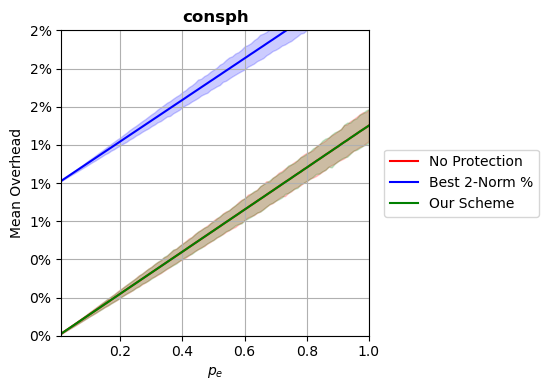

The data file committed next to this chart (first rows):
p, prot_overhead, nonprot_overhead, rand_overhead, r2n_overhead
0.0102, 0.0001405, 0.0001405, 0.01014, 0.01015
0.02, 0.0002753, 0.0002753, 0.01027, 0.01028
0.03, 0.0004129, 0.0004129, 0.01041, 0.01042
0.04, 0.0005506, 0.0005506, 0.01054, 0.01055
0.05, 0.0006882, 0.0006882, 0.01067, 0.01069
0.06, 0.0008259, 0.0008259, 0.01082, 0.01082
0.07, 0.0009636, 0.0009636, 0.01096, 0.01096
0.08, 0.001101, 0.001101, 0.0111, 0.0111
0.09, 0.001239, 0.001239, 0.01122, 0.01123
0.1, 0.001376, 0.001376, 0.01137, 0.01137
0.11, 0.001514, 0.001514, 0.01148, 0.0115
0.12, 0.001652, 0.001652, 0.01162, 0.01164
0.13, 0.001789, 0.001789, 0.01178, 0.01178
0.14, 0.001927, 0.001927, 0.01192, 0.01191
0.15, 0.002065, 0.002065, 0.01204, 0.01205
0.16, 0.002202, 0.002202, 0.01218, 0.01218
0.17, 0.00234, 0.00234, 0.01228, 0.01232
0.18, 0.002478, 0.002478, 0.01244, 0.01246
0.19, 0.002615, 0.002615, 0.01259, 0.01259
0.2, 0.002753, 0.002753, 0.01274, 0.01273
0.21, 0.002891, 0.002891, 0.01288, 0.01286
0.22, 0.003028, 0.003028, 0.01301, 0.013
0.23, 0.003166, 0.003166, 0.01316, 0.01314
0.24, 0.003304, 0.003304, 0.01329, 0.01327
0.25, 0.003441, 0.003441, 0.01338, 0.01341
0.26, 0.003579, 0.003579, 0.01356, 0.01354
0.27, 0.003717, 0.003717, 0.01369, 0.01368
0.28, 0.003854, 0.003854, 0.01378, 0.01382
0.29, 0.003992, 0.003992, 0.01397, 0.01395
0.3, 0.00413, 0.00413, 0.0141, 0.01409
0.31, 0.004268, 0.004268, 0.01422, 0.01422
0.32, 0.004405, 0.004405, 0.01438, 0.01436
0.33, 0.004543, 0.004543, 0.01449, 0.01449
0.34, 0.00468, 0.00468, 0.01455, 0.01463
0.35, 0.004818, 0.004818, 0.0148, 0.01477
0.36, 0.004957, 0.004957, 0.0149, 0.0149
0.37, 0.005094, 0.005094, 0.01505, 0.01504
0.38, 0.005232, 0.005232, 0.0152, 0.01518
0.39, 0.005368, 0.005368, 0.0153, 0.01531
0.4, 0.005506, 0.005506, 0.01548, 0.01545
0.41, 0.005643, 0.005643, 0.01561, 0.01558
0.42, 0.005783, 0.005783, 0.01573, 0.01572
0.43, 0.00592, 0.00592, 0.01583, 0.01586
0.44, 0.006058, 0.006058, 0.016, 0.01599
0.45, 0.006195, 0.006195, 0.01618, 0.01613
0.46, 0.006334, 0.006334, 0.01627, 0.01626
0.47, 0.006471, 0.006471, 0.0164, 0.0164
0.48, 0.006608, 0.006608, 0.01653, 0.01653
0.49, 0.006747, 0.006747, 0.01666, 0.01667
0.5, 0.006882, 0.006882, 0.01681, 0.01681
0.51, 0.007023, 0.007023, 0.01693, 0.01694
0.52, 0.007158, 0.007158, 0.0171, 0.01708
0.53, 0.007298, 0.007298, 0.01716, 0.01722
0.54, 0.007436, 0.007436, 0.0174, 0.01735
0.55, 0.007571, 0.007571, 0.01746, 0.01749
0.56, 0.007711, 0.007711, 0.01765, 0.01762
0.57, 0.007847, 0.007847, 0.01778, 0.01776
0.58, 0.007984, 0.007984, 0.01794, 0.01789
0.59, 0.008125, 0.008125, 0.01806, 0.01803
0.6, 0.008262, 0.008262, 0.0182, 0.01817
... 40 more rows
